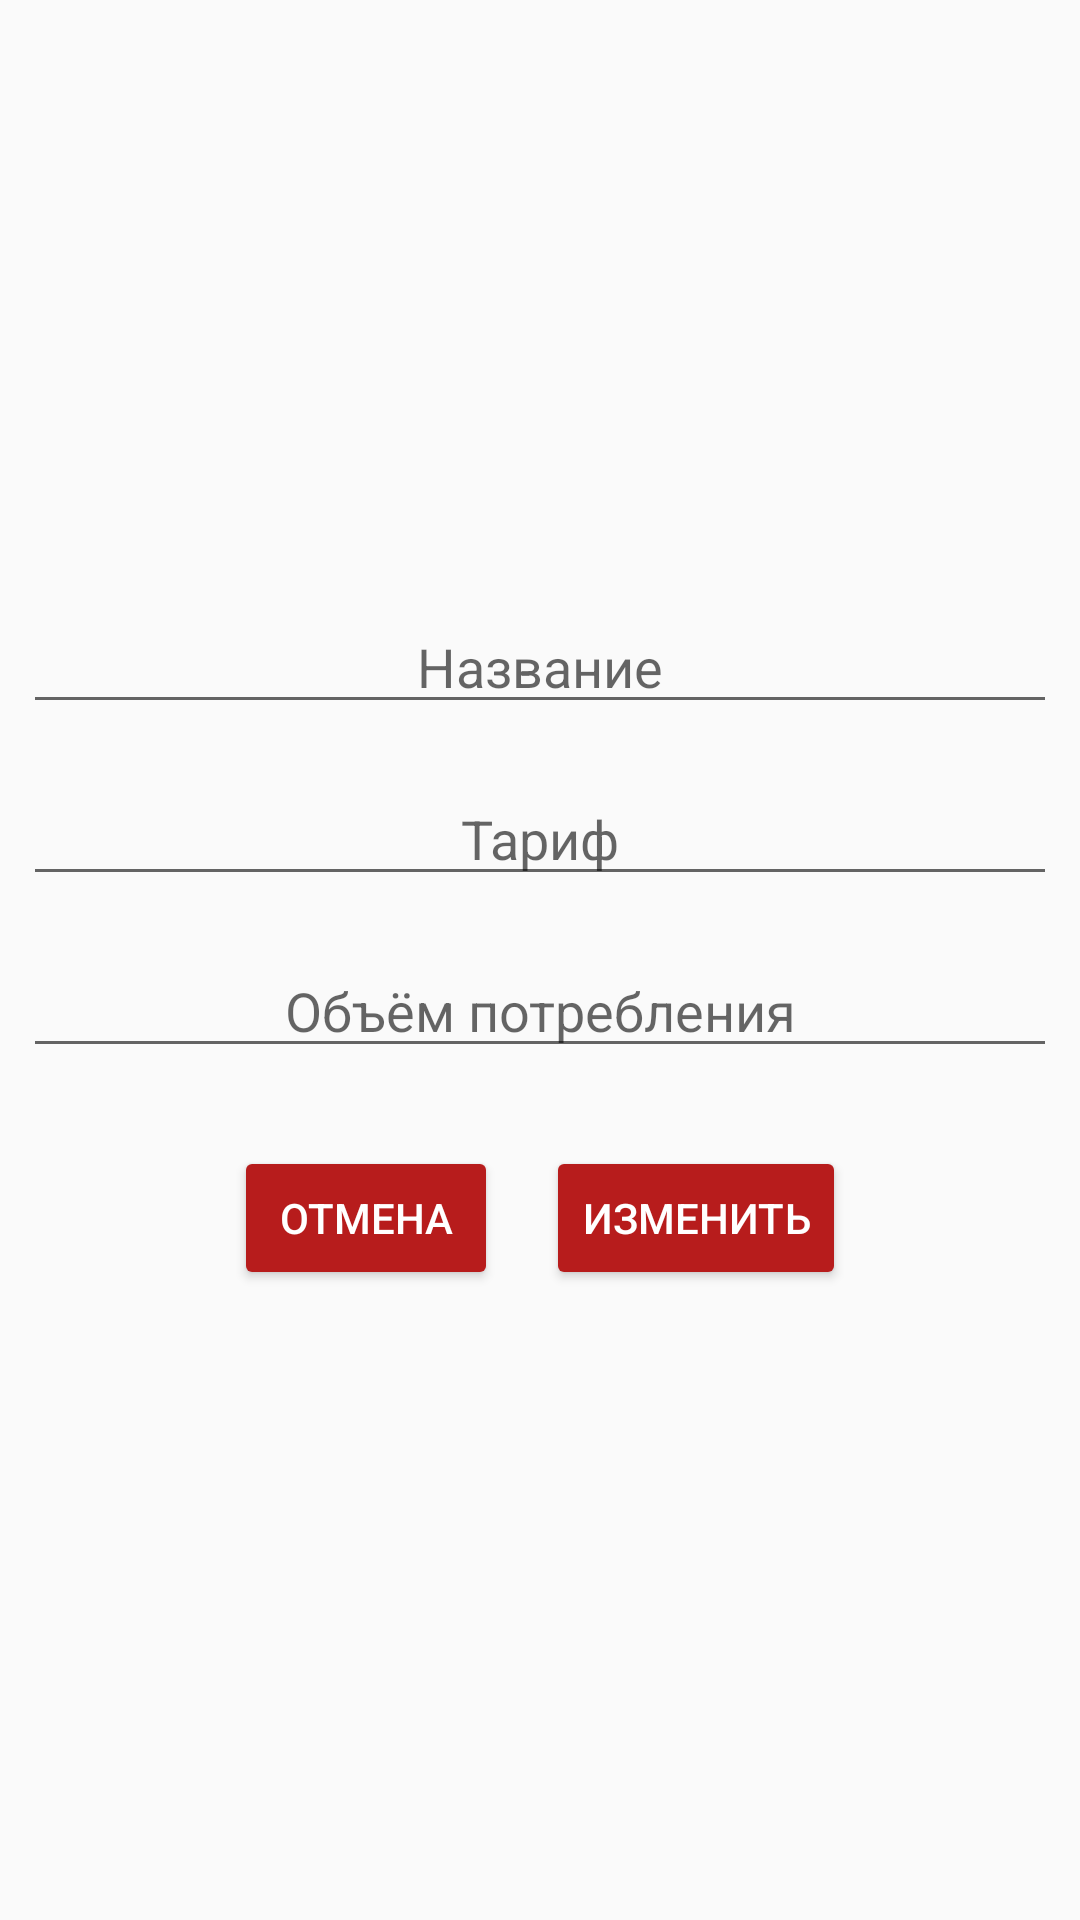

Write the Android layout XML for this screen, with the resource values it uses.
<!-- AndroidManifest.xml: application theme AppTheme -->
<!-- res/layout/dialog_edit_service.xml -->
<?xml version="1.0" encoding="utf-8"?>
<LinearLayout xmlns:android="http://schemas.android.com/apk/res/android"
    android:layout_width="match_parent"
    android:layout_height="match_parent"
    android:gravity="center"
    android:orientation="vertical"
    android:padding="@dimen/triple_base_grid_size">

    <EditText
        android:id="@+id/edit_name_service"
        style="@style/Widget.AppCompat.EditText"
        android:layout_width="match_parent"
        android:layout_height="wrap_content"
        android:layout_margin="@dimen/base_grid_size"
        android:layout_marginTop="10dp"
        android:layout_marginBottom="10dp"
        android:gravity="center"
        android:hint="@string/name_service_hint"
        android:maxLength="30" />

    <EditText
        android:id="@+id/edit_rate_service"
        style="@style/Widget.AppCompat.EditText"
        android:layout_width="match_parent"
        android:layout_height="wrap_content"
        android:layout_margin="@dimen/base_grid_size"
        android:layout_marginTop="10dp"
        android:layout_marginBottom="10dp"
        android:gravity="center"
        android:hint="@string/rate_service_hint"
        android:inputType="number|phone"
        android:maxLength="10" />

    <EditText
        android:id="@+id/edit_amt_service"
        style="@style/Widget.AppCompat.EditText"
        android:layout_width="match_parent"
        android:layout_height="wrap_content"
        android:layout_margin="@dimen/base_grid_size"
        android:layout_marginTop="10dp"
        android:layout_marginBottom="10dp"
        android:gravity="center"
        android:hint="@string/amt_service_hint"
        android:inputType="number|phone"
        android:maxLength="10" />

    <LinearLayout
        android:layout_width="wrap_content"
        android:layout_height="wrap_content"
        android:layout_marginTop="10dp"
        android:layout_marginBottom="10dp"
        android:gravity="center"
        android:orientation="horizontal">

        <Button
            android:id="@+id/cancelEditButton"
            style="@style/Widget.AppCompat.Button.Colored"
            android:layout_width="wrap_content"
            android:layout_height="wrap_content"
            android:layout_margin="@dimen/base_grid_size"
            android:text="@string/cancel_service_button" />

        <Button
            android:id="@+id/confirmEditButton"
            style="@style/Widget.AppCompat.Button.Colored"
            android:layout_width="wrap_content"
            android:layout_height="wrap_content"
            android:layout_margin="@dimen/base_grid_size"
            android:text="@string/confirm_edit_service_button" />

    </LinearLayout>

</LinearLayout>
<!-- resources referenced by this layout -->
<resources>
  <dimen name="base_grid_size">8dp</dimen>
  <string name="amt_service_hint">Объём потребления</string>
  <string name="cancel_service_button">Отмена</string>
  <string name="confirm_edit_service_button">Изменить</string>
  <string name="name_service_hint">Название</string>
  <string name="rate_service_hint">Тариф</string>
  <style name="AppTheme" parent="Theme.AppCompat.Light.NoActionBar">
          
          <item name="colorPrimary">@color/colorPrimary</item>
          <item name="colorPrimaryDark">@color/colorPrimaryDark</item>
          <item name="colorAccent">@color/colorPrimary</item>
      </style>
  <color name="colorPrimary">#B71C1C</color>
  <color name="colorPrimaryDark">#7f0000</color>
</resources>
